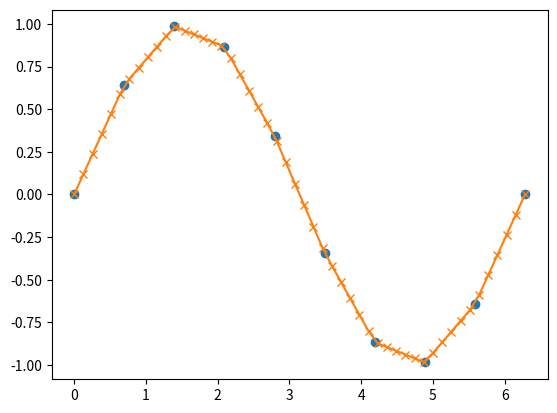

Recreate this plot in Python.
import matplotlib.pyplot as plt
import numpy as np

x = np.linspace(0, 2*np.pi, 10)
y = np.sin(x) #Función original
xvals = np.linspace(0, 2*np.pi, 50)
yinterp = np.interp(xvals, x, y)
plt.plot(x, y, 'o')
plt.plot(xvals, yinterp, '-x')
plt.show()